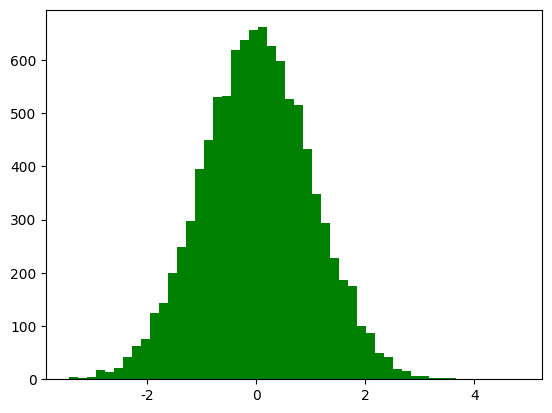

Write Python code to recreate this figure. (Note: this script raises an exception after producing the figure.)
#!/usr/bin/python
#  -*- coding:utf-8 -*-

import numpy as np
from scipy import stats
import math
import matplotlib as mpl
import matplotlib.pyplot as plt
from mpl_toolkits.mplot3d import Axes3D
from matplotlib import cm
# import seaborn


def calc_statistics(x):
    n = x.shape[0]  # 样本个数

    # 手动计算
    m = 0
    m2 = 0
    m3 = 0
    m4 = 0
    for t in x:
        m += t
        m2 += t*t
        m3 += t**3
        m4 += t**4
    m /= n
    m2 /= n
    m3 /= n
    m4 /= n

    mu = m
    sigma = np.sqrt(m2 - mu*mu)
    skew = (m3 - 3*mu*m2 + 2*mu**3) / sigma**3
    kurtosis = (m4 - 4*mu*m3 + 6*mu*mu*m2 - 4*mu**3*mu + mu**4) / sigma**4 - 3
    print('手动计算均值、标准差、偏度、峰度：', mu, sigma, skew, kurtosis)

    # 使用系统函数验证
    mu = np.mean(x, axis=0)
    sigma = np.std(x, axis=0)
    skew = stats.skew(x)
    kurtosis = stats.kurtosis(x)
    return mu, sigma, skew, kurtosis


if __name__ == '__main__':
    d = np.random.randn(10000)
    print(d)
    print(d.shape)
    mu, sigma, skew, kurtosis = calc_statistics(d)
    print('函数库计算均值、标准差、偏度、峰度：', mu, sigma, skew, kurtosis)
    # 一维直方图
    mpl.rcParams['font.sans-serif'] = 'SimHei'
    mpl.rcParams['axes.unicode_minus'] = False
    plt.figure(num=1, facecolor='w')
    y1, x1, dummy = plt.hist(d, bins=50, normed=True, color='g', alpha=0.75, edgecolor='k')
    t = np.arange(x1.min(), x1.max(), 0.05)
    y = np.exp(-t**2 / 2) / math.sqrt(2*math.pi)
    plt.plot(t, y, 'r-', lw=2)
    plt.title('高斯分布，样本个数：%d' % d.shape[0])
    plt.grid(True)
    # plt.show()

    d = np.random.randn(100000, 2)
    mu, sigma, skew, kurtosis = calc_statistics(d)
    print('函数库计算均值、标准差、偏度、峰度：', mu, sigma, skew, kurtosis)

    # 二维图像
    N = 30
    density, edges = np.histogramdd(d, bins=[N, N])
    print('样本总数：', np.sum(density))
    density /= density.max()
    x = y = np.arange(N)
    print('x = ', x)
    print('y = ', y)
    t = np.meshgrid(x, y)
    print(t)
    fig = plt.figure(facecolor='w')
    ax = fig.add_subplot(111, projection='3d')
    ax.scatter(t[0], t[1], density, c='r', s=50*density, marker='o', depthshade=True)
    ax.plot_surface(t[0], t[1], density, cmap=cm.Accent, rstride=1, cstride=1, alpha=0.9, lw=0.75, edgecolor='k')
    ax.set_xlabel('X')
    ax.set_ylabel('Y')
    ax.set_zlabel('Z')
    plt.title('二元高斯分布，样本个数：%d' % d.shape[0], fontsize=15)
    plt.tight_layout(0.1)
    plt.show()
